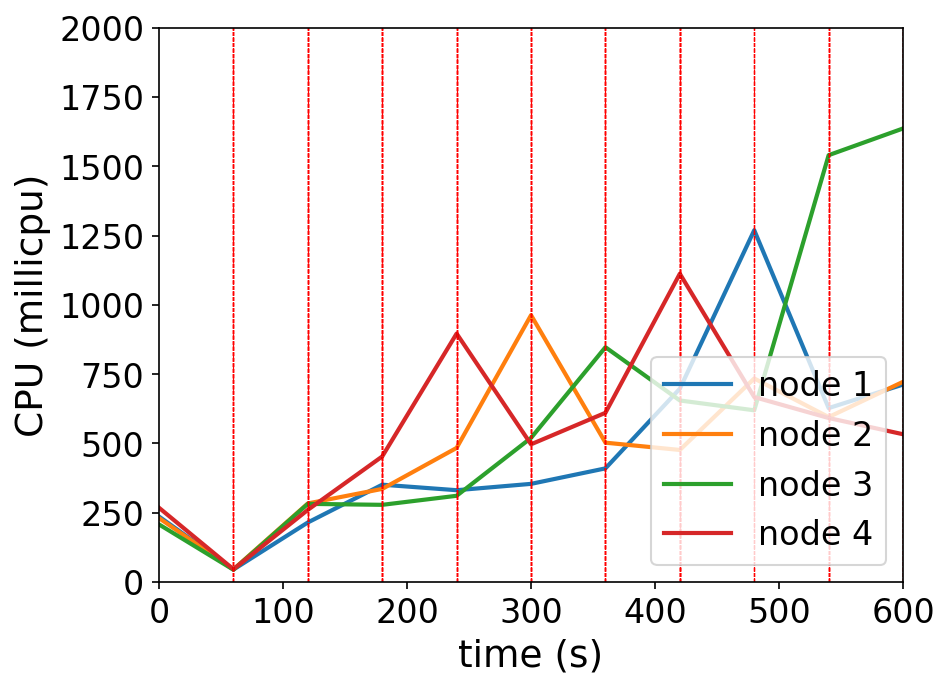

Values plotted in this chart, from the file beside it:
timestamp, ppgcc-m02_pod_amount, ppgcc-m02_memory, ppgcc-m02_cpu, ppgcc-m03_pod_amount, ppgcc-m03_memory, ppgcc-m03_cpu, ppgcc-m04_pod_amount, ppgcc-m04_memory, ppgcc-m04_cpu, ppgcc-m05_pod_amount, ppgcc-m05_memory, ppgcc-m05_cpu
0, 10, 1091912, 236316924, 10, 1091252, 230793547, 10, 1126668, 207917186, 10, 1109256, 268043968
60, 10, 1092836, 45247125, 10, 1092836, 45975171, 10, 1127460, 44553416, 10, 1108596, 46310437
120, 10, 1094288, 215041874, 10, 1108412, 283709870, 10, 1128912, 282185218, 10, 1121072, 260524497
180, 5, 1062344, 351342654, 6, 1077260, 336163914, 6, 1115192, 278687578, 23, 1210700, 453220310
240, 7, 1069604, 331438067, 21, 1223120, 484065335, 6, 1095120, 311331122, 6, 1187320, 896487520
300, 6, 1066304, 354333501, 5, 1105264, 962929831, 22, 1267096, 520146916, 7, 1097824, 497008136
360, 7, 1076996, 410200383, 6, 1067148, 502941975, 7, 1281088, 847330427, 20, 1233916, 610676128
420, 20, 1217188, 697613697, 6, 1075168, 476635659, 7, 1118200, 655140557, 7, 1162280, 1112378882
480, 6, 1139380, 1269364008, 7, 1083220, 734459425, 19, 1135492, 619700674, 8, 1117004, 667486159
540, 5, 1061828, 627663314, 5, 1065268, 595253057, 24, 1327468, 1540063980, 6, 1088624, 591939721
600, 9, 1106708, 712580241, 12, 1136020, 722465783, 9, 1298164, 1636423162, 10, 1131524, 533316732
